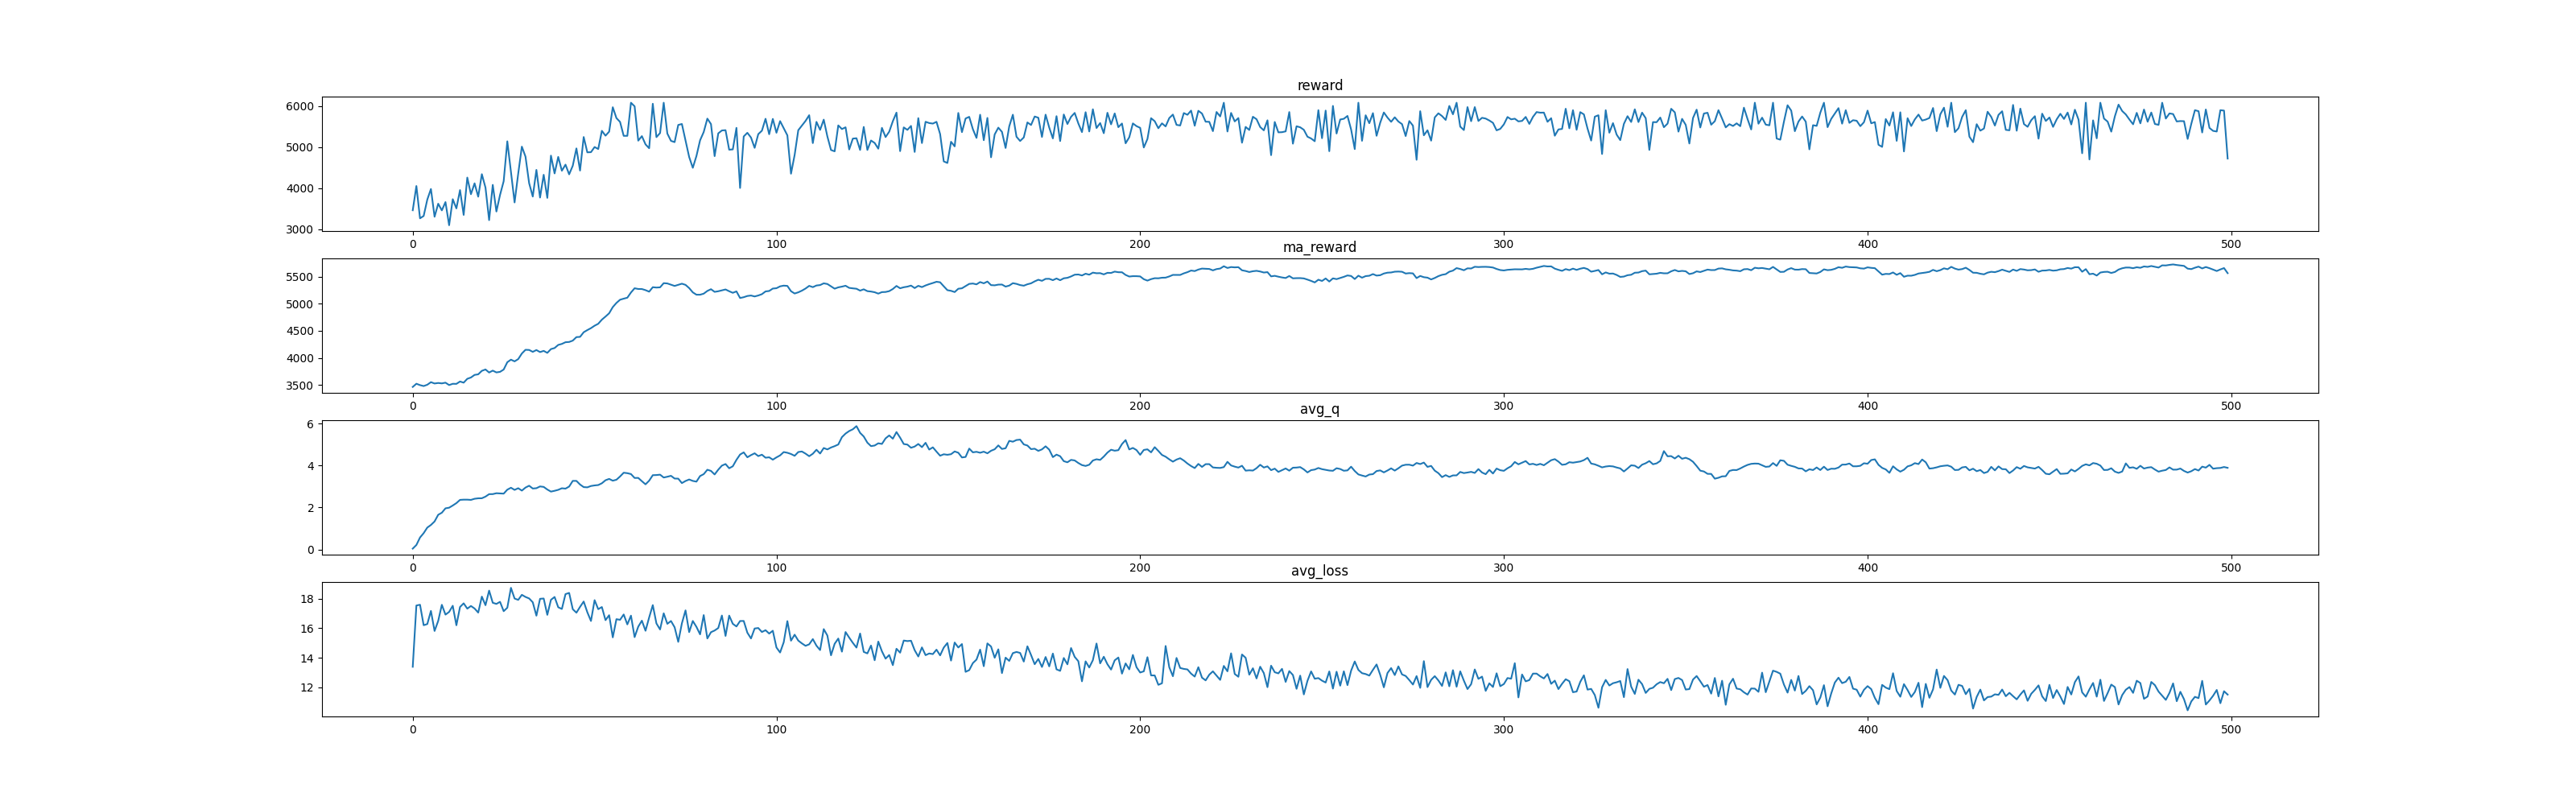

Data behind this chart, as committed beside it:
, reward, ma_reward, avg_q, avg_loss
0, 3462, 3462, 0.04242, 13.38
1, 4051, 3521, 0.2155, 17.55
2, 3266, 3496, 0.5715, 17.6
3, 3323, 3478, 0.7796, 16.21
4, 3721, 3503, 1.044, 16.29
5, 3979, 3550, 1.169, 17.18
6, 3304, 3526, 1.336, 15.82
7, 3621, 3535, 1.653, 16.5
8, 3459, 3528, 1.752, 17.6
9, 3661, 3541, 1.96, 16.93
10, 3098, 3497, 1.99, 17.11
11, 3731, 3520, 2.095, 17.53
12, 3507, 3519, 2.209, 16.21
13, 3953, 3562, 2.362, 17.45
14, 3349, 3541, 2.373, 17.7
15, 4256, 3612, 2.373, 17.34
16, 3852, 3636, 2.362, 17.52
17, 4117, 3685, 2.415, 17.35
18, 3792, 3695, 2.437, 17.07
19, 4339, 3760, 2.44, 18.15
20, 4013, 3785, 2.518, 17.57
21, 3222, 3729, 2.635, 18.56
22, 4079, 3764, 2.637, 17.74
23, 3431, 3731, 2.679, 17.66
24, 3834, 3741, 2.669, 17.8
25, 4168, 3784, 2.659, 17.16
26, 5138, 3919, 2.849, 17.4
27, 4390, 3966, 2.94, 18.75
28, 3652, 3935, 2.838, 18.02
29, 4354, 3977, 2.918, 17.93
30, 5009, 4080, 2.804, 18.28
31, 4766, 4149, 2.948, 18.13
32, 4121, 4146, 3.036, 18.03
33, 3795, 4111, 2.903, 17.77
34, 4443, 4144, 2.918, 16.86
35, 3771, 4107, 3.002, 18
36, 4324, 4129, 2.98, 18.02
37, 3763, 4092, 2.855, 16.91
38, 4790, 4162, 2.757, 17.94
39, 4357, 4181, 2.794, 18.13
40, 4759, 4239, 2.841, 17.43
41, 4423, 4258, 2.915, 17.31
42, 4571, 4289, 2.898, 18.32
43, 4335, 4294, 2.996, 18.41
44, 4545, 4319, 3.266, 17.3
45, 4966, 4384, 3.266, 17.06
46, 4427, 4388, 3.094, 17.46
47, 5243, 4473, 2.971, 17.82
48, 4870, 4513, 2.959, 17.09
49, 4874, 4549, 3.023, 16.5
50, 4999, 4594, 3.051, 17.91
51, 4951, 4630, 3.068, 17.3
52, 5393, 4706, 3.153, 17.45
53, 5275, 4763, 3.297, 16.55
54, 5373, 4824, 3.361, 16.89
55, 5968, 4939, 3.275, 15.38
56, 5703, 5015, 3.321, 16.62
57, 5610, 5074, 3.477, 16.58
58, 5271, 5094, 3.655, 16.94
59, 5271, 5112, 3.634, 16.27
... 440 more rows
